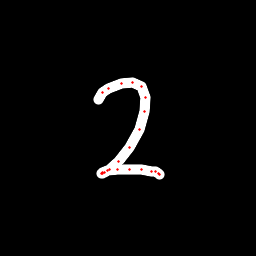

Values plotted in this chart, from the file beside it:
x, y, hover, eod
98, 99.24, 0.0, 0.0
102, 92.98, 0.0, 0.0
108.8, 88.26, 0.0, 0.0
121.3, 83.28, 0.0, 0.0
132.4, 82.04, 0.0, 0.0
141.5, 86.24, 0.0, 0.0
145.3, 97.65, 0.0, 0.0
144.6, 111.5, 0.0, 0.0
139.4, 129.2, 0.0, 0.0
129.5, 147, 0.0, 0.0
118.8, 161, 0.0, 0.0
109.9, 169.1, 0.0, 0.0
104.3, 172.9, 0.0, 0.0
101.9, 173.4, 0.0, 0.0
102, 173.2, 0.0, 0.0
102.7, 172.8, 0.0, 0.0
107.6, 170.7, 0.0, 0.0
118, 169, 0.0, 0.0
129.3, 169, 0.0, 0.0
141.5, 170, 0.0, 0.0
151.8, 171.3, 0.0, 0.0
155.9, 171.9, 0.0, 0.0
158.7, 173.4, 0.0, 0.0
159.7, 174.2, 0.0, 1.0
